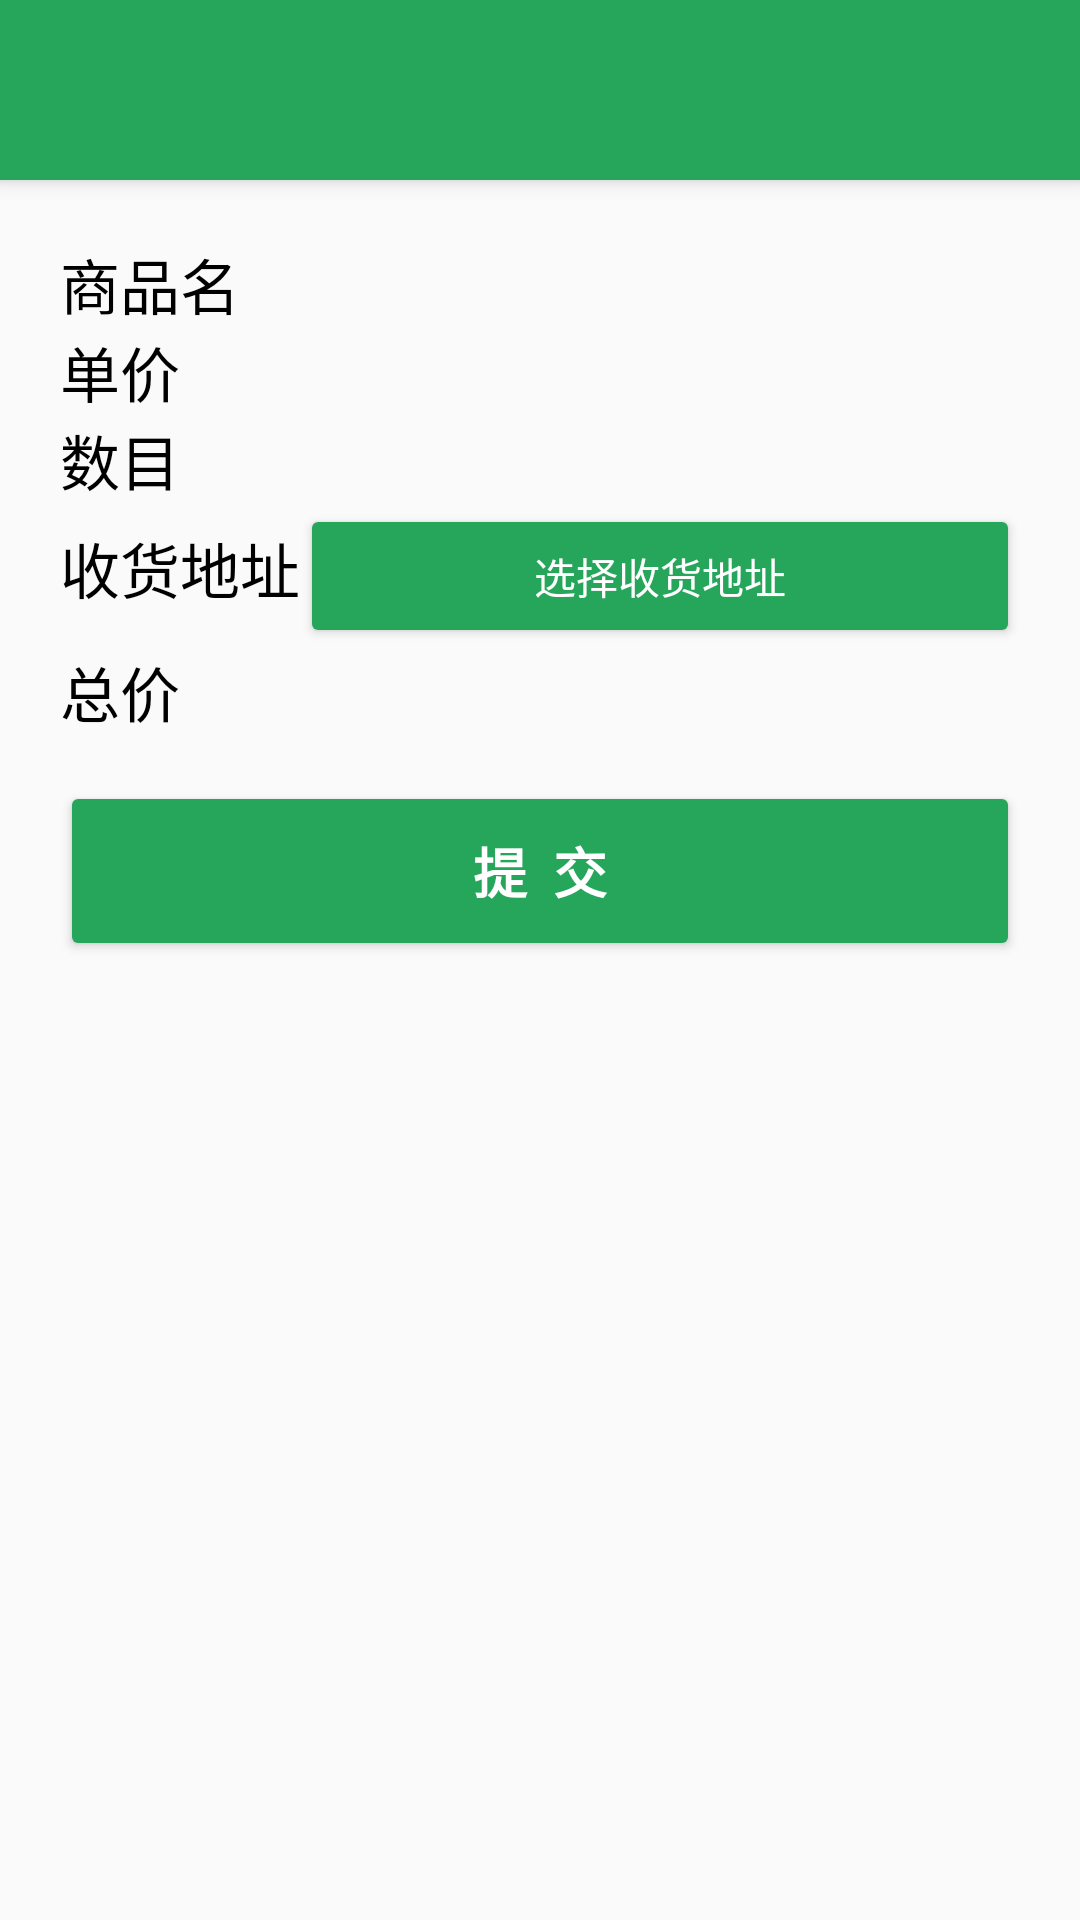

Android layout source for this screen:
<!-- AndroidManifest.xml: application theme MyAppTheme -->
<!-- res/layout/pay.xml -->
<?xml version="1.0" encoding="utf-8"?>

<RelativeLayout xmlns:android="http://schemas.android.com/apk/res/android"
    android:layout_width="match_parent"
    android:layout_height="match_parent"
    xmlns:app="http://schemas.android.com/apk/res-auto"
    android:orientation="vertical"
    app:theme="@style/ThemeOverlay.AppCompat.Dark.ActionBar"
    app:popupTheme="@style/ThemeOverlay.AppCompat.Light">


    <android.support.v7.widget.Toolbar
        android:id="@+id/toolbar"
        android:layout_width="match_parent"
        android:layout_height="60dp"
        android:background="@color/colorPrimary"
        android:elevation="4dp"
        app:titleTextColor="@android:color/white"
        android:layout_alignParentLeft="true"
        android:layout_alignParentStart="true" />
    <RelativeLayout
        android:layout_width="match_parent"
        android:layout_height="match_parent"
        android:layout_below="@+id/toolbar"
        android:layout_marginTop="20dp"
        android:layout_marginLeft="20dp"
        android:layout_marginRight="20dp">

        <TextView
            android:id="@+id/nameofgood"
            android:layout_width="wrap_content"
            android:layout_height="wrap_content"
            android:layout_alignEnd="@+id/address"
            android:layout_alignParentLeft="true"
            android:layout_alignParentStart="true"
            android:layout_alignParentTop="true"
            android:layout_alignRight="@+id/address"
            android:text="商品名"
            android:textColor="@android:color/black"
            android:textSize="20sp" />

        <TextView
            android:id="@+id/name"
            android:layout_width="wrap_content"
            android:layout_height="wrap_content"
            android:layout_alignParentEnd="true"
            android:layout_alignParentRight="true"
            android:layout_alignParentTop="true"
            android:layout_toRightOf="@+id/nameofgood"
            android:textColor="@android:color/black"
            android:textSize="20sp" />

        <TextView
            android:id="@+id/price"
            android:layout_width="wrap_content"
            android:layout_height="wrap_content"
            android:layout_alignParentLeft="true"
            android:layout_alignParentStart="true"
            android:layout_below="@+id/nameofgood"
            android:layout_toLeftOf="@+id/name"
            android:layout_toStartOf="@+id/name"
            android:text="单价"
            android:textColor="@android:color/black"
            android:textSize="20sp" />

        <TextView
            android:id="@+id/priceofgood"
            android:layout_width="wrap_content"
            android:layout_height="wrap_content"
            android:layout_above="@+id/amount"
            android:layout_alignParentEnd="true"
            android:layout_alignParentRight="true"
            android:layout_below="@+id/nameofgood"
            android:layout_toEndOf="@+id/nameofgood"
            android:layout_toRightOf="@+id/nameofgood"
            android:textColor="@android:color/black"
            android:textSize="20sp" />

        <TextView
            android:id="@+id/amount"
            android:layout_width="wrap_content"
            android:layout_height="wrap_content"
            android:layout_alignEnd="@+id/price"
            android:layout_alignParentLeft="true"
            android:layout_alignParentStart="true"
            android:layout_alignRight="@+id/price"
            android:layout_below="@+id/price"
            android:text="数目"
            android:textColor="@android:color/black"
            android:textSize="20sp" />

        <TextView
            android:id="@+id/number"
            android:layout_width="wrap_content"
            android:layout_height="wrap_content"
            android:layout_alignParentEnd="true"
            android:layout_alignParentRight="true"
            android:layout_below="@+id/price"
            android:layout_toEndOf="@+id/price"
            android:layout_toRightOf="@+id/price"
            android:textColor="@android:color/black"
            android:textSize="20sp" />

        <TextView
            android:id="@+id/address"
            android:layout_width="wrap_content"
            android:layout_height="wrap_content"
            android:layout_alignBaseline="@+id/choosadd"
            android:layout_alignBottom="@+id/choosadd"
            android:layout_alignParentLeft="true"
            android:layout_alignParentStart="true"
            android:text="收货地址"
            android:textColor="@android:color/black"
            android:textSize="20sp" />

        <Button
            android:id="@+id/choosadd"
            style="@style/Widget.AppCompat.Button.Colored"
            android:layout_width="match_parent"
            android:layout_height="wrap_content"
            android:layout_alignParentEnd="true"
            android:layout_alignParentRight="true"
            android:layout_below="@+id/amount"
            android:layout_toEndOf="@+id/amount"
            android:layout_toRightOf="@+id/amount"
            android:ems="10"
            android:inputType="textPersonName"
            android:text="选择收货地址"
            android:textColor="@android:color/background_light" />

        <TextView
            android:id="@+id/total"
            android:layout_width="wrap_content"
            android:layout_height="wrap_content"
            android:layout_alignParentLeft="true"
            android:layout_alignParentStart="true"
            android:layout_below="@+id/choosadd"
            android:layout_toLeftOf="@+id/choosadd"
            android:layout_toStartOf="@+id/choosadd"
            android:text="总价"
            android:textColor="@android:color/black"
            android:textSize="20sp" />

        <TextView
            android:id="@+id/totalprice"
            android:layout_width="wrap_content"
            android:layout_height="wrap_content"
            android:layout_alignBaseline="@+id/total"
            android:layout_alignBottom="@+id/total"
            android:layout_alignParentEnd="true"
            android:layout_alignParentRight="true"
            android:layout_toEndOf="@+id/total"
            android:layout_toRightOf="@+id/total"
            android:textColor="@android:color/black"
            android:textSize="20sp" />

        <Button
            android:id="@+id/pay_button"
            style="@style/Widget.AppCompat.Button.Colored"
            android:layout_width="wrap_content"
            android:layout_height="60dp"
            android:layout_alignParentEnd="true"
            android:layout_alignParentLeft="true"
            android:layout_alignParentRight="true"
            android:layout_alignParentStart="true"
            android:layout_below="@+id/total"
            android:layout_marginTop="15dp"
            android:text="提  交"
            android:textColor="@android:color/white"
            android:textSize="18sp"
            android:textStyle="bold" />

    </RelativeLayout>


</RelativeLayout>
<!-- resources referenced by this layout -->
<resources>
  <color name="colorPrimary">#26A65B</color>
  <style name="MyAppTheme" parent="Theme.AppCompat.Light.NoActionBar">
          
          <item name="windowActionBar">false</item>
          <item name="colorPrimary">@color/colorPrimary</item>
          <item name="colorPrimaryDark">@color/colorPrimaryDark</item>
          <item name="colorAccent">@color/colorAccent</item>
  
          <item name="drawerArrowStyle">@style/AppTheme.DrawerArrowToggle</item>
      </style>
  <color name="colorPrimaryDark">#1E824C</color>
  <color name="colorAccent">#26A65B</color>
  <style name="AppTheme.DrawerArrowToggle" parent="Base.Widget.AppCompat.DrawerArrowToggle">
          <item name="color">@android:color/white</item>
      </style>
</resources>
